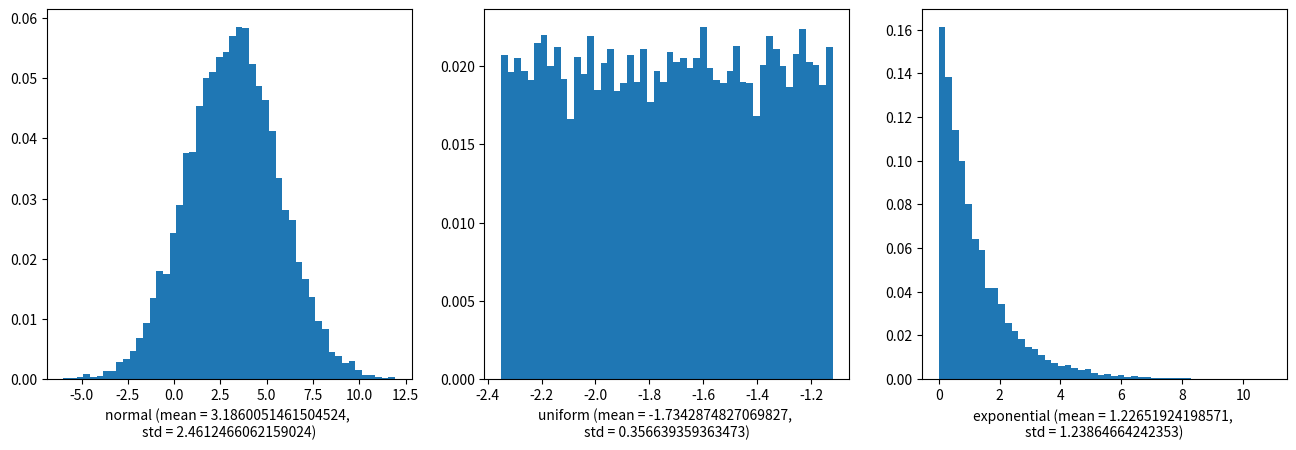
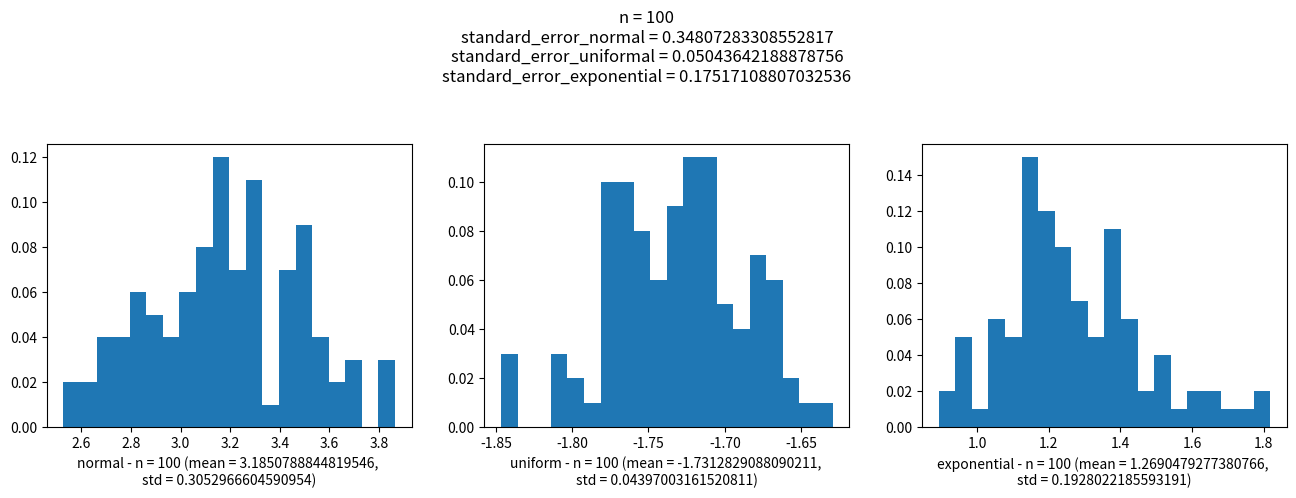
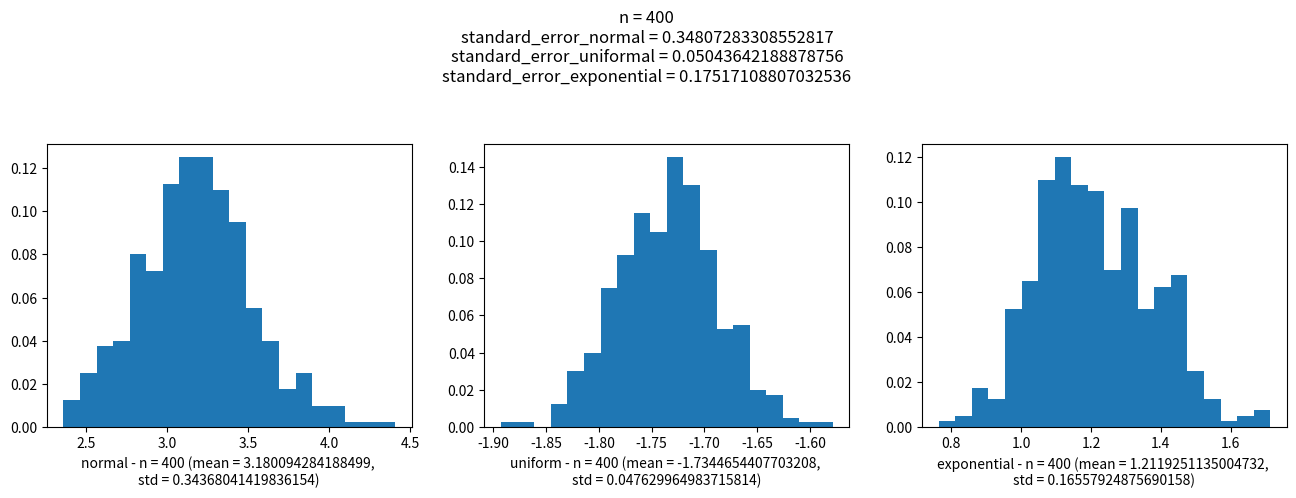
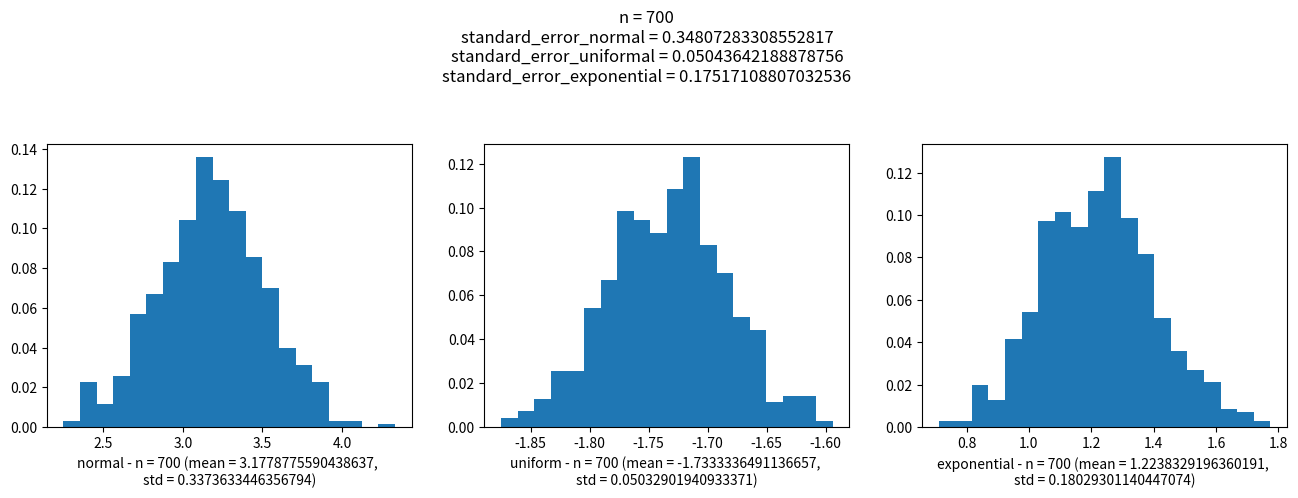
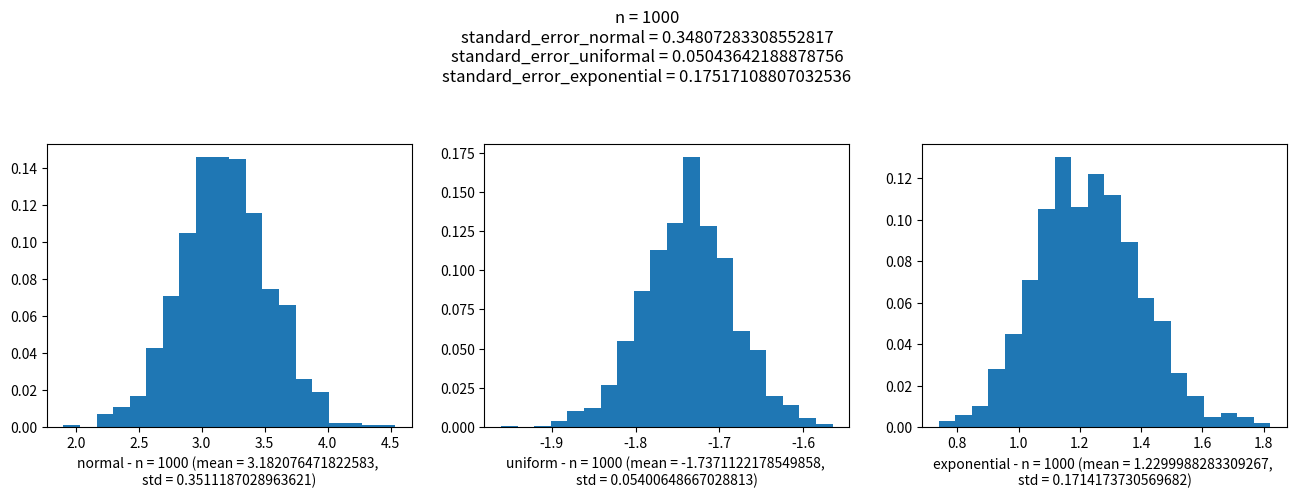
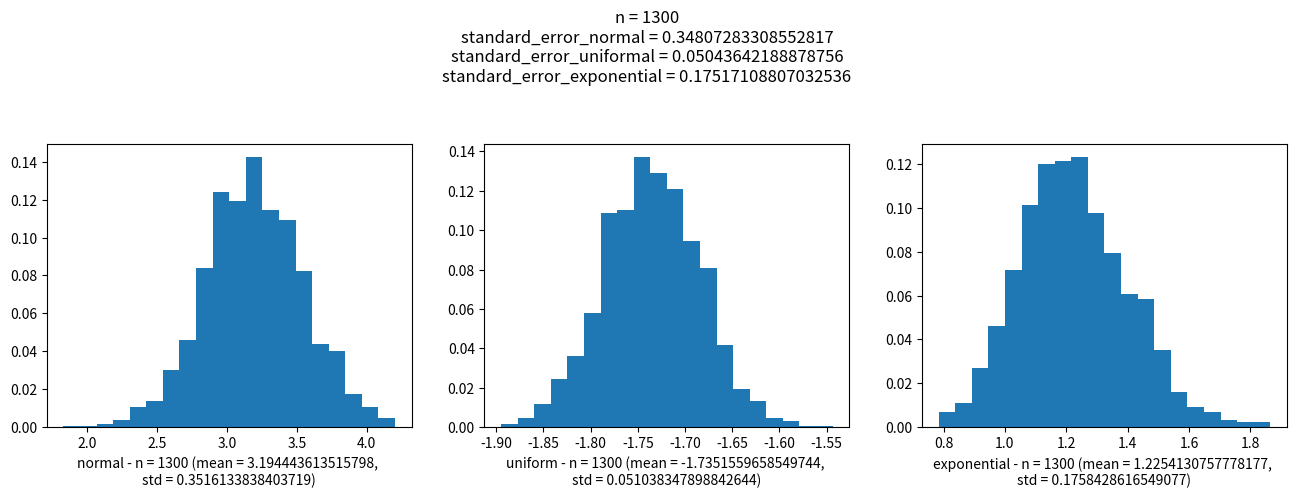
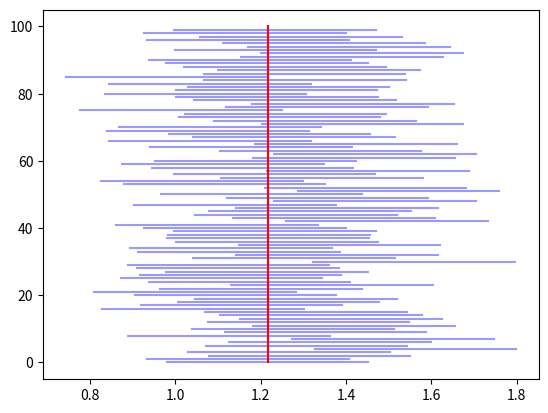

The matplotlib source for these figures, in order:
%matplotlib inline
import numpy as np
import math
import matplotlib.pyplot as plt

# Generating and plotting the original populations
SIZE_POPULATION = 10000

normal_population = np.random.normal(loc = 3.21, scale = 2.44, size = SIZE_POPULATION)
uniform_population = np.random.uniform(low = -2.35, high = -1.12, size = SIZE_POPULATION)
exponential_population = np.random.exponential(scale= 1.23, size = SIZE_POPULATION)

fig, axarray = plt.subplots(1,3)

def plot_distribution(population, ax, label, bins=50):
    mean = np.mean(population)
    std = np.std(population)
    
    weights = np.ones_like(population)/float(len(population))
    ax.hist(population, bins=bins, weights=weights)
    ax.set_xlabel(label + ' (mean = ' + str(mean) + ', \nstd = ' + str(std) + ')')
    
    return(mean, std)
    
(mean_normal, std_normal) = plot_distribution(normal_population, axarray[0], 'normal')
(mean_uniform, std_uniform) = plot_distribution(uniform_population, axarray[1], 'uniform')
(mean_exponential, std_exponential) = plot_distribution(exponential_population, axarray[2], 'exponential')

fig.set_figwidth(16)

N = [100,400,700,1000,1300]
SIZE_SAMPLE = 50

for n in N:
    fig, axarray = plt.subplots(1,3)
    
    def sampling_distribution(population, ax, n, label):
        means = []
        for i in range(0,n):
            # Generating samples without replacement
            sample = np.random.choice(population, size = SIZE_SAMPLE, replace = False)
            means.append(np.mean(sample))
        plot_distribution(means, ax, label + ' - n = ' + str(n), 20)
    
    sampling_distribution(normal_population, axarray[0], n, 'normal')
    sampling_distribution(uniform_population, axarray[1], n, 'uniform')
    sampling_distribution(exponential_population, axarray[2], n, 'exponential')
    
    def compute_std_error(std):
        return std / math.sqrt(SIZE_SAMPLE)
    
    plt.suptitle('n = ' + str(n) + 
                 '\nstandard_error_normal = ' + str(compute_std_error(std_normal)) + 
                 '\nstandard_error_uniformal = ' + str(compute_std_error(std_uniform)) + 
                 '\nstandard_error_exponential = ' + str(compute_std_error(std_exponential))
                )
    
    fig.set_figwidth(16)
    fig.subplots_adjust(top=0.7)

import scipy.stats as st

NUMBER_CIs = 100
CONFIDENCE_LEVEL = 0.95
SIZE_SAMPLE = 1000
SIZE_POPULATION = 10000

z = st.norm.ppf(CONFIDENCE_LEVEL)

normal_population = np.random.normal(loc = 1.23, scale = 4.56, size = SIZE_POPULATION)

standard_error = np.std(normal_population)/math.sqrt(SIZE_SAMPLE)
mean_population = np.mean(normal_population)

cis = []
in_ci = 0
for i in range(0,NUMBER_CIs):
    sample = np.random.choice(normal_population, size = SIZE_SAMPLE, replace = False)
    mean = np.mean(sample)
    cis.append([mean - z*standard_error, mean, mean + z*standard_error])
    
    if mean_population > cis[-1][0] and mean_population < cis[-1][2]:
        in_ci = in_ci + 1
    
fig, ax = plt.subplots()
for i in range(0,NUMBER_CIs):
    ax.plot([cis[i][0], cis[i][2]], [i,i], color='#9999FFFF')
ax.plot([cis[0][1],cis[0][1]],[0,100],color='red')  

print('Proportion of confidence intervals containing the population mean: ' + 
       str(in_ci/float(NUMBER_CIs)))

